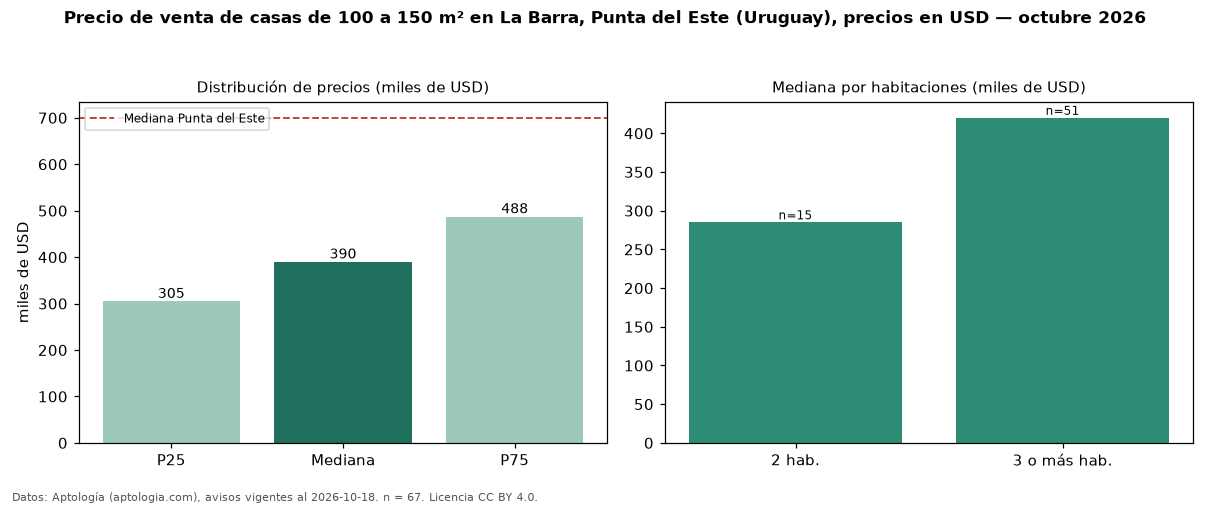

Source data for this figure (header and first rows):
seccion, metrica, valor, moneda, n
filtro, area4, de 100 a 150 m², , 67
precio, p25, 305000, USD, 67
precio, mediana, 390000, USD, 67
precio, p75, 487500, USD, 67
precio, minimo, 155000, USD, 67
precio, maximo, 1200000, USD, 67
m2, mediana_precio_m2, 2926, USD, 65
m2, area_mediana_m2, 130.0, m2, 65
banos, mediana_banos, 2.0, , 
habitaciones, 2, 285000, USD, 15
habitaciones, 3+, 420000, USD, 51
ciudad, mediana_ciudad_referencia, 700000, USD, 
ciudad, mediana_m2_ciudad, 2734, USD, 
fuente, fecha_datos, 2026-10-18, , 
fuente, atribucion, https://www.aptologia.com/uy/venta/punta…, , 
fuente, licencia, CC BY 4.0, , 
